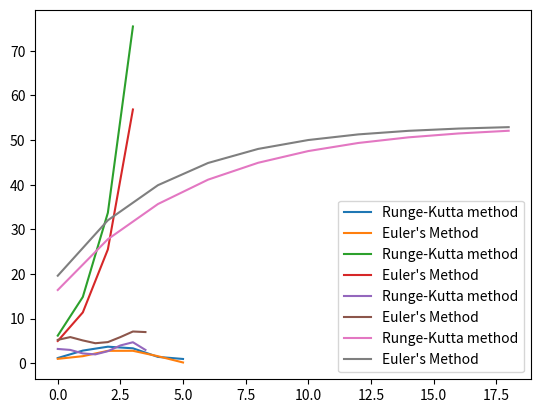

The matplotlib source for this figure:
import numpy as np
import matplotlib.pyplot as plt
"""
[redacted]
Mastery Level: 10
"""
def K1(f, t, y, h):
    """ Returns the k1 calculations"""
    return f(t, y)

def K2(f, t, y, h, K1):
    """ Returns the k2 calculations"""
    a = t + .5*h
    b = y + .5*h*K1
    return f(a, b)

def K3(f, t, y, h, K2):
    """ Returns the k3 calculations"""
    a = t + .5*h
    b = y + .5*h*K2
    return f(a, b)

def K4(f, t, y, h, K3):
    """ Returns the k4 calculations"""
    a = t + h
    b = y + h*K3
    return f(a, b)

function1 = lambda t, y: y*(np.sin(t))**3

function2 = lambda t, y: 4*np.exp(0.8*t)-0.5*y

function3 = lambda t, y: -2 * t ** 3 + 12 * t ** 2 - 20 * t + 8.5

function4 = lambda t, y: 9.81 - 12.5 / 68.1 * y

def RK4(f, t, y, h):
    """ Calls the k functions and calculates the
    next y (y+1) and returns that y for an ODE f"""
    k1 = K1(f, t, y, h)
    k2 = K2(f, t, y, h, k1)
    k3 = K3(f, t, y, h, k2)
    k4 = K4(f, t, y, h, k3)
    y1 = y + 1/6*(k1 + 2*k2 + 2*k3 + k4)*h
    return y1

def Eulers(f, t, y, h):
    """ Returns the Euler's method for the ODE f"""
    return y + f(t, y)*h

def Display(data, plot):
    """ Displays the two plots for each Case"""
    plotType = ['Runge-Kutta method', 'Euler\'s Method']
    for i in range(len(data[0])):
        plt.plot(data[i][0], data[i][1], label=plotType[i])
        
    plt.legend(loc='best')
    plt.savefig('{0}.pdf'.format(plot))
    plt.show()
    
def GetStuff(f, y0, desiredY, h):
    """ Gets the y values incrementally from
    the Runge-Kutta method and Euler method 
    and sends them to the display function"""
    g = desiredY
    y = y0

    # Runge-kutta
    RKy = []
    RKt = []
    
    for i in np.arange(0, g, h):
        RKt.append(i)
        y = RK4(f, i, y, h)
        RKy.append(y)
    RK = [RKt, RKy]

    y1 = y0
    # Eulers
    # Euler = [[j for j in np.arange(0, g, h)], [Eulers(f, i, y1, h) for i in np.arange(0, g, h)]]
    Ey = []
    Et = []
    for i in np.arange(0, g, h):
        Et.append(i)
        y1 = Eulers(f, i, y1, h)
        Ey.append(y1)
    E = [Et, Ey]

    return [RK, E]

def main():
    Display(GetStuff(function1, 1, 6, 1), 'Case1')
    Display(GetStuff(function2, 2, 4, 1), 'Case2')
    Display(GetStuff(function3, 1, 4, 0.5), 'Case3')
    Display(GetStuff(function4, 0, 20, 2), 'Case4')

main()